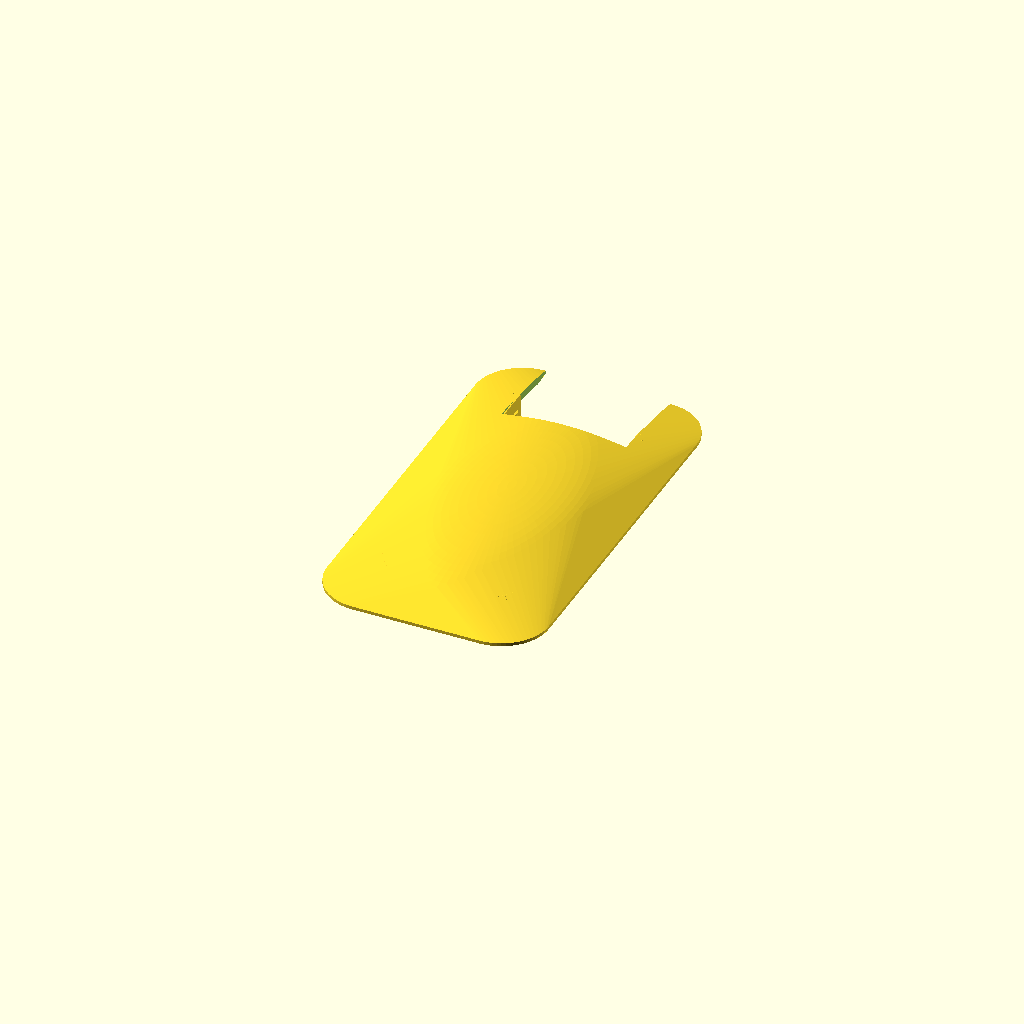
Cell 1: the model at its default parameters.
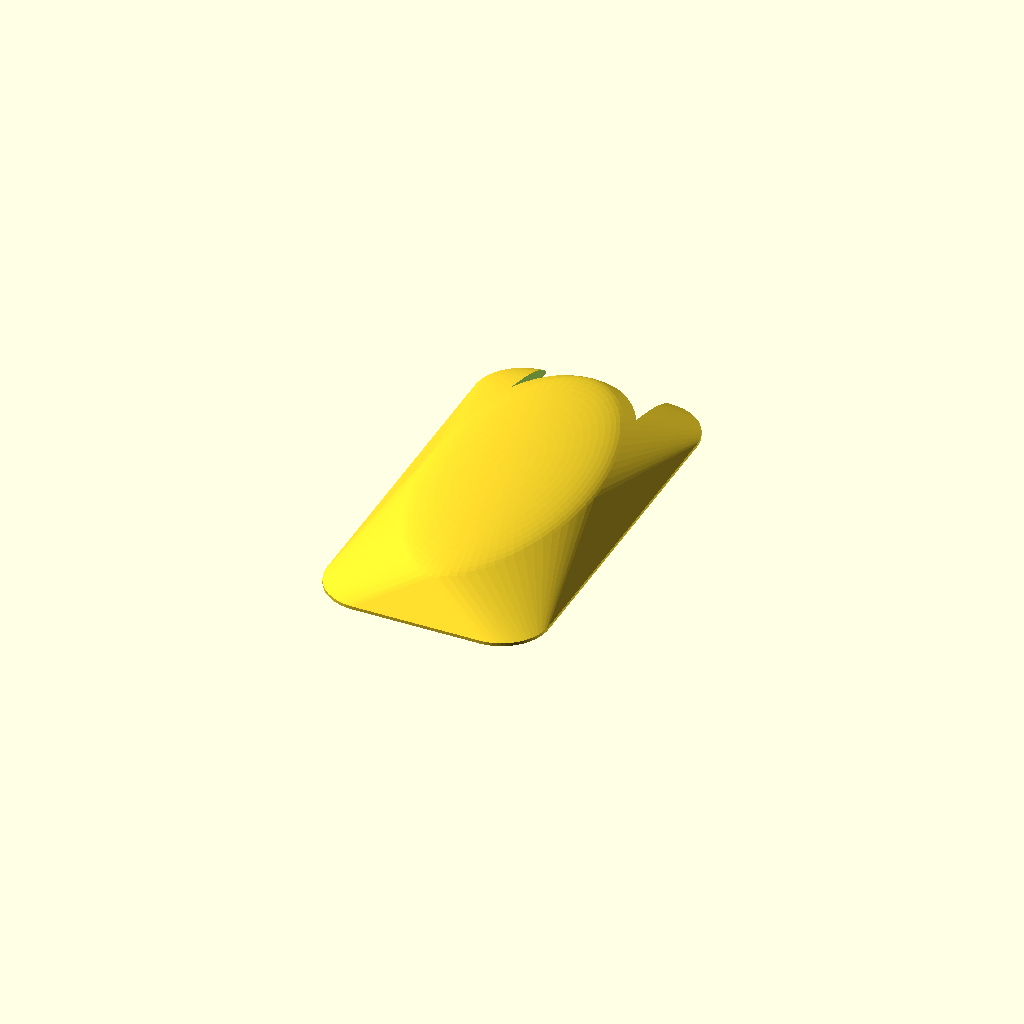
Cell 2 — top_h set to 9, the other parameters unchanged.
All cells are drawn from one camera (rotation 55°, 0°, 25°, orthographic, colour scheme Cornfield), so only the parameter changes between them.
The OpenSCAD source (hardware/frame/tello_style/body_top_v2.scad):
// STRATOSDRONE — Tello-style canopy V2 (capot) for body_bottom_v2.
//
// A smooth low capot to match the v2 lower shell: rounded shell, solid over the
// lens, with a REAR opening + side guide rails so the 1S pack slides in from
// the back (no need to pull the capot), a front stop, and the 4 corner snap
// clips. Lowered motors -> props clear just above this capot.
//
//   openscad -o stl/body_top_v2.stl --export-format binstl body_top_v2.scad
// SPDX-License-Identifier: CERN-OHL-P-2.0
$fn = 72;
eps = 0.01;

pod_x = 42; pod_y = 78; pod_r = 9; wall = 1.5;
top_h = 4.5;   // low capot (props clear just above)
roof_t = 1.2; snap_n = 4;

/* 1S pack — keep in sync with body_bottom_v2 / battery_dummy */
batt_w = 22; batt_l = 53; batt_h = 9.5; batt_clear = 0.6; rail_t = 1.6;
// the pack sits on the board (abs top 5.8..15.3); this capot's z=0 is the pod
// joint (abs 13), so the pack reaches batt-local +2.3 and down into the pod.

/* low smooth dome, ellipsoid cap — no flat crown. `extra` insets it. */
module capot_outer(extra) {
    hull() {
        linear_extrude(0.6)
            offset(pod_r - extra) square([pod_x-2*pod_r, pod_y-2*pod_r], center=true);
        translate([0,0, top_h - 3])
            resize([pod_x - 10 - 2*extra, pod_y - 12 - 2*extra, 7])
                sphere(r=10, $fn=72);
    }
}

/* rear battery passage — opens the rear-bottom so the pack slides in */
module rear_slot() {
    translate([0, pod_y/2, batt_h/2 - 4]) cube([batt_w+1.6, 36, batt_h+1], center=true);
}

/* side guide rails (descend into the pod) + a front stop — channel the pack.
   The capot joins the pod at abs z=13 (= capot-local 0). The rails grip the pack
   only DOWN TO the board top (abs ≈ 6.5, capot-local ≈ -6.5) so they clear the
   board — they no longer reach to abs 4 and drag the pack under the board. */
rail_bot = -6.5;   // capot-local; abs 6.5 — just above the board top
rail_top =  2.5;   // capot-local; abs 15.5 — grips up near the pack top
module battery_guides() {
    iw = batt_w/2 + batt_clear; rh = rail_top - rail_bot; rz = (rail_top+rail_bot)/2;
    for (s = [-1,1])
        translate([s*(iw + rail_t/2), 0, rz])
            cube([rail_t, batt_l+4, rh], center=true);
    // front stop (nose side); rear stays open for sliding in + the lead
    translate([0, -batt_l/2 - rail_t/2, rz]) cube([2*iw + 2*rail_t, rail_t, rh], center=true);
    // a small retention nub each side near the rear, so the pack clicks in
    for (s = [-1,1])
        translate([s*iw, batt_l/2 - 5, rail_bot + 1.5]) sphere(r=0.9, $fn=18);
}

module capot() {
    difference() {
        capot_outer(0);
        translate([0,0,-roof_t]) capot_outer(wall);    // hollow + roof
        rear_slot();                                    // rear battery opening
    }
    // battery guides (clipped to stay inside the capot envelope)
    intersection() {
        battery_guides();
        union() {
            capot_outer(0.5);
            translate([0,0,-14]) linear_extrude(14+eps)
                offset(pod_r) square([pod_x-2*pod_r, pod_y-2*pod_r], center=true);
        }
    }
    // corner snap clips (match body_bottom_v2 posts) — pointing DOWN into the
    // pod so they grip the posts from inside and DON'T show as bumps on the top.
    for (i = [0:snap_n-1]) {
        a = 45 + i*360/snap_n; rx = pod_x/2-2.2; ry = pod_y/2-2.2;
        translate([rx*cos(a), ry*sin(a), -3]) difference() {
            cylinder(d=4.2, h=3.05);
            translate([0,0,-eps]) cylinder(d=2.35, h=3.3);
        }
    }
}

capot();
Parameter table extracted from the source (name, type, default, range or options):
eps: number, default 0.01
top_h: number, default 4.5
